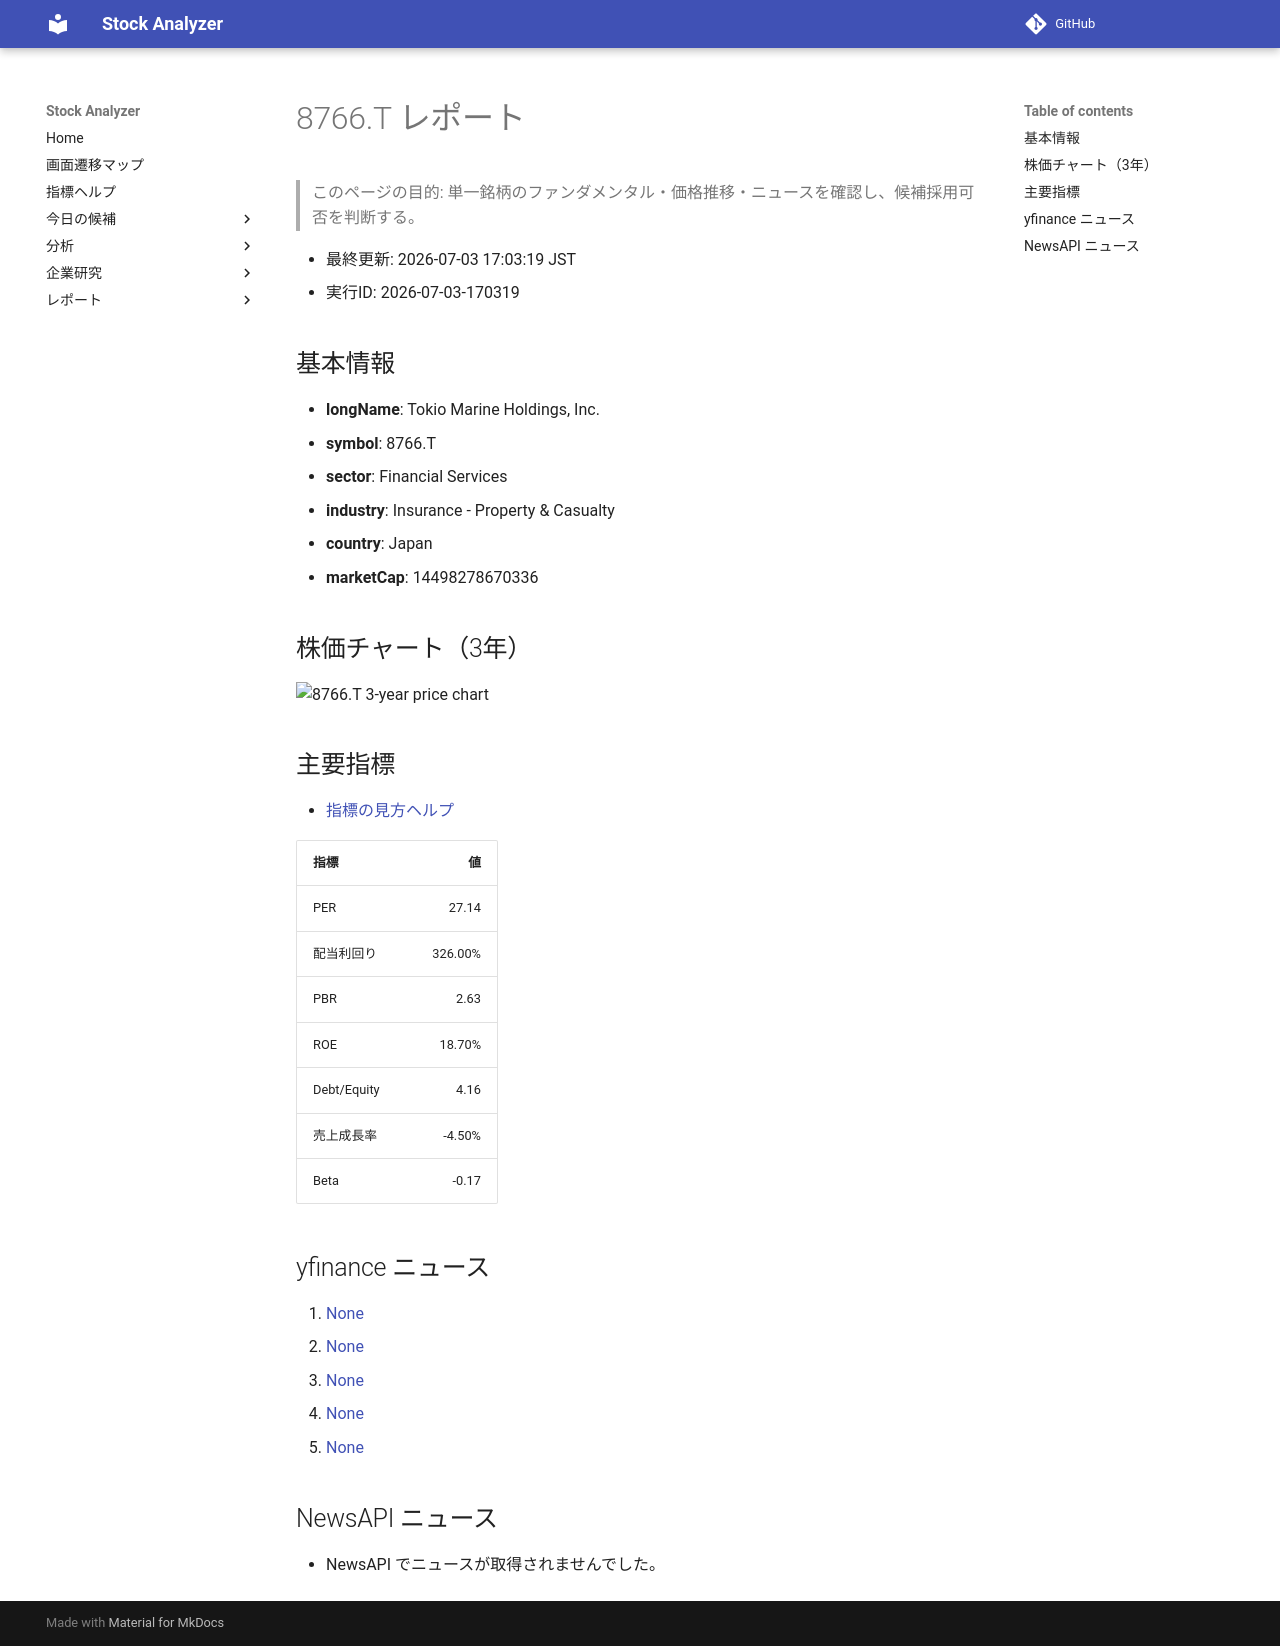

repository: Yumi-note/Making-APP · page: reports/2026-07-03/170319/8766_T/index.html · generator: mkdocs

# 8766.T レポート

> このページの目的: 単一銘柄のファンダメンタル・価格推移・ニュースを確認し、候補採用可否を判断する。

- 最終更新: 2026-07-03 17:03:19 JST
- 実行ID: 2026-07-03-170319

## 基本情報

- **longName**: Tokio Marine Holdings, Inc.
- **symbol**: 8766.T
- **sector**: Financial Services
- **industry**: Insurance - Property & Casualty
- **country**: Japan
- **marketCap**: 14498278670336

## 株価チャート（3年）

![8766.T 3-year price chart](8766_T_3y.png)

## 主要指標

- [指標の見方ヘルプ](../../../../indicators.md)

| 指標 | 値 |
|---|---:|
| PER | 27.14 |
| 配当利回り | 326.00% |
| PBR | 2.63 |
| ROE | 18.70% |
| Debt/Equity | 4.16 |
| 売上成長率 | -4.50% |
| Beta | -0.17 |

## yfinance ニュース

1. [None](None)
2. [None](None)
3. [None](None)
4. [None](None)
5. [None](None)

## NewsAPI ニュース

- NewsAPI でニュースが取得されませんでした。
